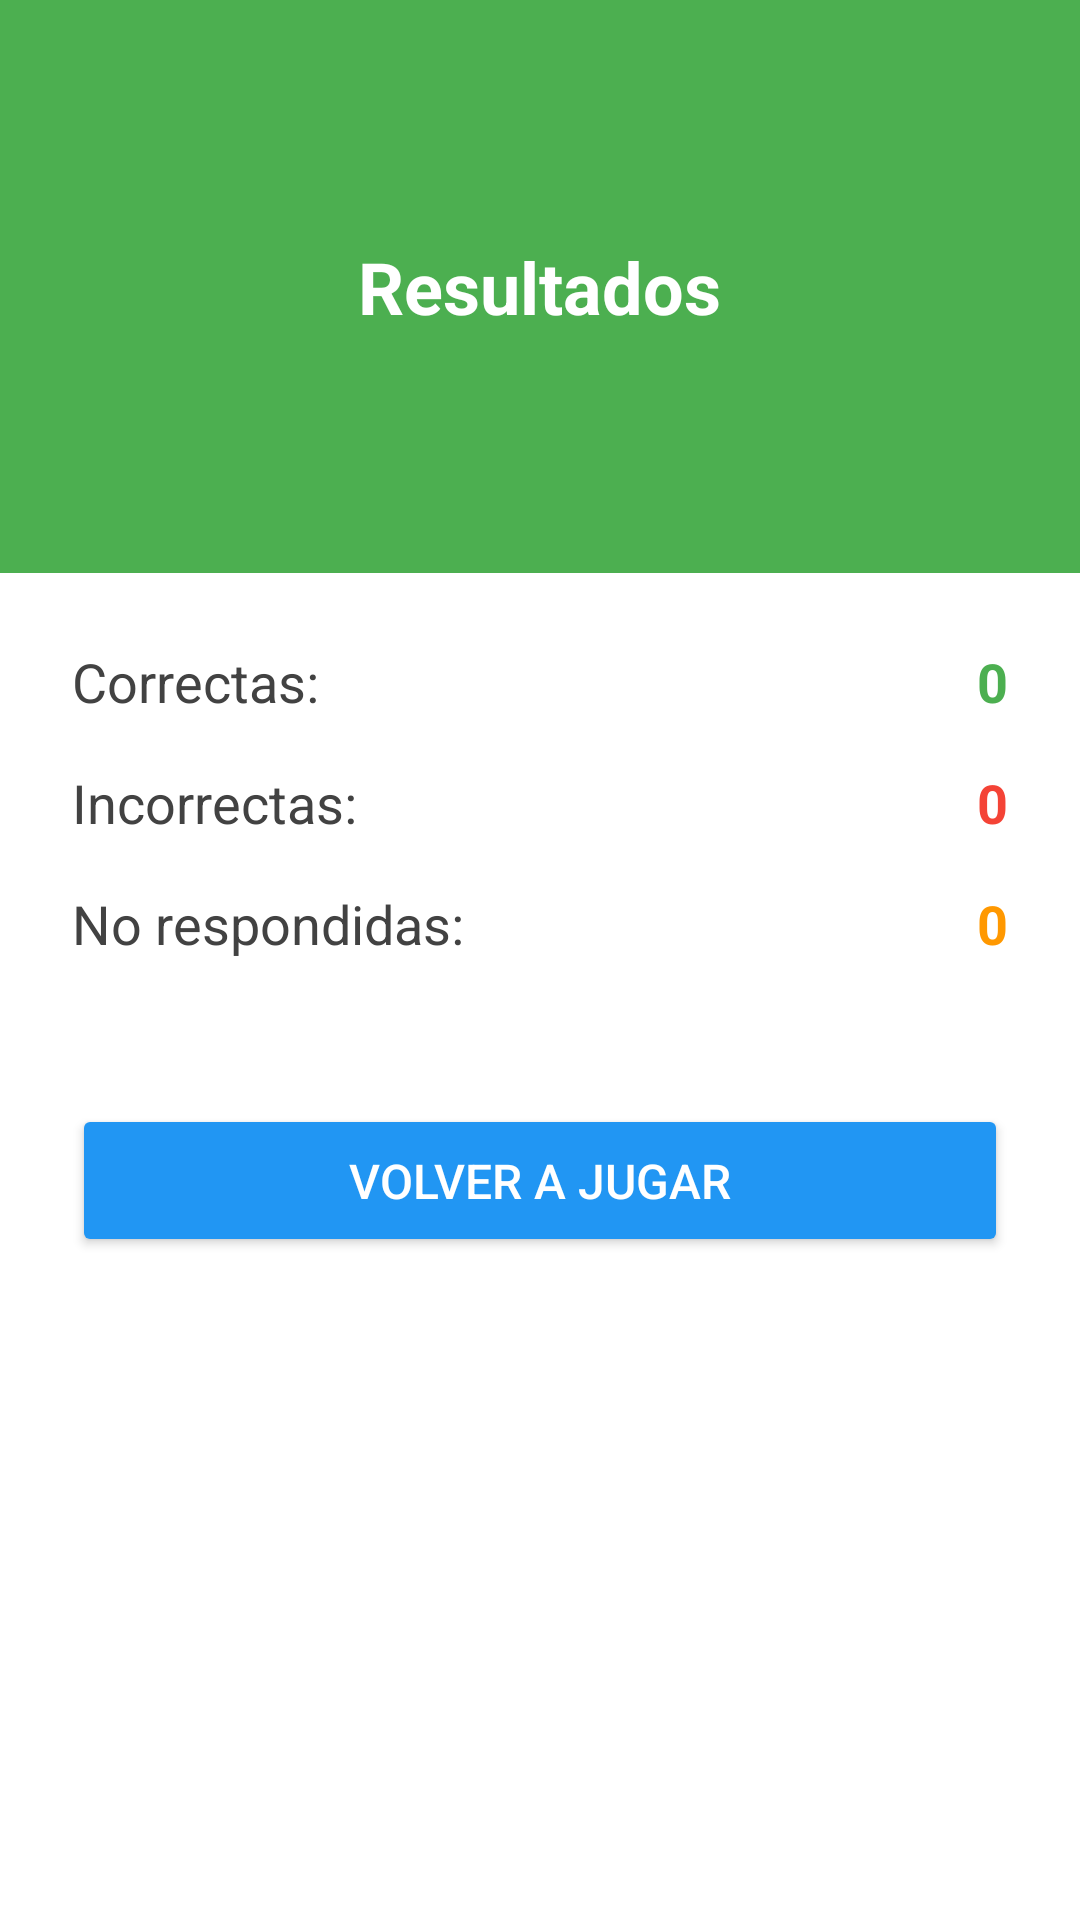

Write the Android layout XML for this screen, with the resource values it uses.
<!-- AndroidManifest.xml: application theme Theme.MaterialComponents.Light.NoActionBar -->
<!-- res/layout/activity_results.xml -->
<?xml version="1.0" encoding="utf-8"?>
<LinearLayout xmlns:android="http://schemas.android.com/apk/res/android"
    xmlns:app="http://schemas.android.com/apk/res-auto"
    xmlns:tools="http://schemas.android.com/tools"
    android:layout_width="match_parent"
    android:layout_height="match_parent"
    android:orientation="vertical"
    android:background="#E8F5E9"
    tools:context=".ResultsActivity">

    
    <LinearLayout
        android:layout_width="match_parent"
        android:layout_height="191dp"
        android:background="#4CAF50"
        android:gravity="center"
        android:orientation="vertical"
        android:padding="16dp">

        <TextView
            android:layout_width="wrap_content"
            android:layout_height="wrap_content"
            android:text="Resultados"
            android:textColor="@android:color/white"
            android:textSize="24sp"
            android:textStyle="bold" />
    </LinearLayout>

    
<LinearLayout
android:layout_width="match_parent"
android:layout_height="match_parent"
android:orientation="vertical"
android:background="@android:color/white"
android:padding="24dp"
android:gravity="center_horizontal">


<LinearLayout
    android:layout_width="match_parent"
    android:layout_height="wrap_content"
    android:orientation="vertical"
    android:layout_marginBottom="32dp">

    
    <LinearLayout
        android:layout_width="match_parent"
        android:layout_height="wrap_content"
        android:orientation="horizontal"
        android:layout_marginBottom="16dp">

        <TextView
            android:layout_width="0dp"
            android:layout_height="wrap_content"
            android:layout_weight="1"
            android:text="Correctas:"
            android:textSize="18sp"
            android:textColor="#424242"/>

        <TextView
            android:id="@+id/correctText"
            android:layout_width="wrap_content"
            android:layout_height="wrap_content"
            android:text="0"
            android:textSize="18sp"
            android:textColor="#4CAF50"
        android:textStyle="bold"/>
    </LinearLayout>

    
    <LinearLayout
        android:layout_width="match_parent"
        android:layout_height="wrap_content"
        android:orientation="horizontal"
        android:layout_marginBottom="16dp">

        <TextView
            android:layout_width="0dp"
            android:layout_height="wrap_content"
            android:layout_weight="1"
            android:text="Incorrectas:"
            android:textSize="18sp"
            android:textColor="#424242"/>

        <TextView
            android:id="@+id/wrongText"
            android:layout_width="wrap_content"
            android:layout_height="wrap_content"
            android:text="0"
            android:textSize="18sp"
            android:textColor="#F44336"
        android:textStyle="bold"/>
    </LinearLayout>

    
    <LinearLayout
        android:layout_width="match_parent"
        android:layout_height="wrap_content"
        android:orientation="horizontal">

        <TextView
            android:layout_width="0dp"
            android:layout_height="wrap_content"
            android:layout_weight="1"
            android:text="No respondidas:"
            android:textSize="18sp"
            android:textColor="#424242"/>

        <TextView
            android:id="@+id/unansweredText"
            android:layout_width="wrap_content"
            android:layout_height="wrap_content"
            android:text="0"
            android:textSize="18sp"
            android:textColor="#FF9800"
        android:textStyle="bold"/>
    </LinearLayout>
</LinearLayout>


    <Button
        android:id="@+id/playAgainButton"
        android:layout_width="match_parent"
        android:layout_height="51dp"
        android:layout_marginTop="16dp"
        android:elevation="4dp"
        android:text="Volver a Jugar"
        android:backgroundTint="#2196F3"
        android:textColor="@android:color/white"
        android:textSize="16sp" />
</LinearLayout>
    </LinearLayout>
<!-- resources referenced by this layout -->
<resources>

</resources>
